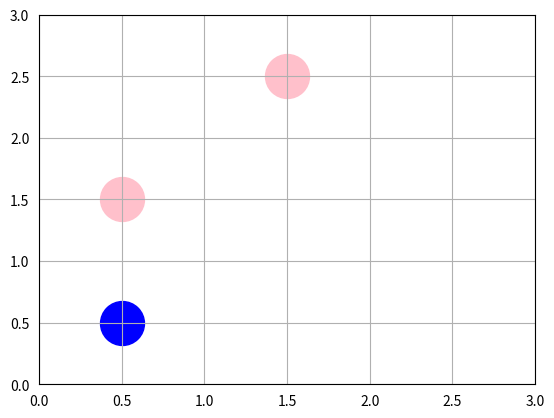

Reproduce this figure in Python.
import matplotlib.pyplot as plt 
import numpy as np

próba = [[1,2], [1,1], [2,3]]
def odejmowanie(lista):
    for i in lista:
        i[0]-=0.5
        i[1]-=0.5
    return lista



def rysuj(lista):
    lista = odejmowanie(lista)
    iksy = []
    igreki = []
    for k in lista:
        iksy.append(k[0])
        igreki.append(k[1])
    print(lista)
    print(iksy, igreki)
    plt.scatter(iksy[0::2], igreki[0::2], s = 1000, c="pink")
    plt.scatter(iksy[1::2], igreki[1::2], s = 1000, c="blue")
    plt.plot()
    ax = plt.gca()
    #ax.set_xticks([1,2,3])
    #ax.set_yticks([1,2,3])
    plt.xlim(0,3)
    plt.ylim(0,3)
    ax.tick_params(left = False, bottom = False)
    plt.grid()
    plt.show()


rysuj(próba)